Run: headless pygame with SDL's dummy video driver; simulated clock (each Clock.tick advances the game by its frame time, no real sleeping); random seed 0; keys injected as events and as key.get_pressed() state; mouse plan: one left click at the window centre at the start of phase 2, then a move to the lower-right quarter at the start of phase 3.
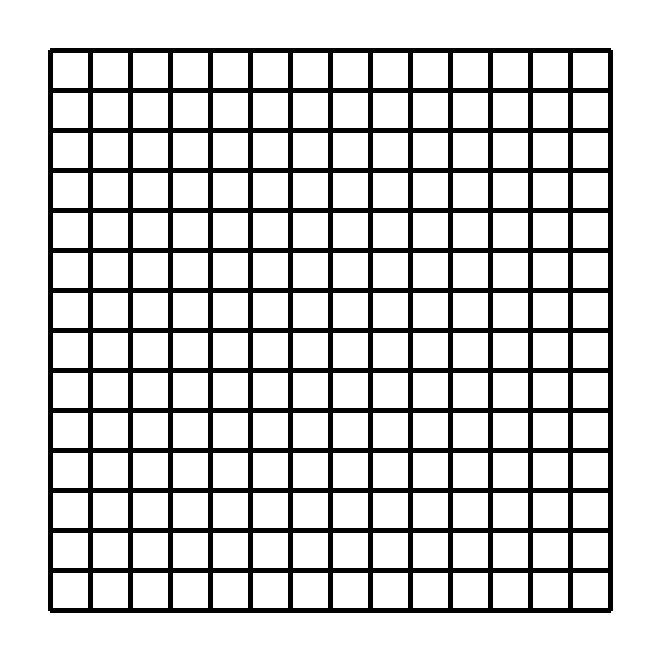
Frame 1 of 4 · flips 1–60 · no input
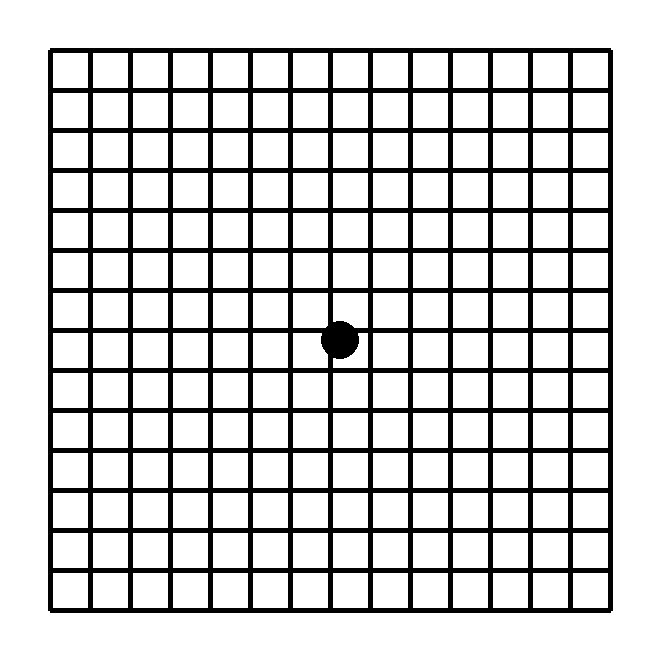
Frame 2 of 4 · flips 61–180 · clicked the window centre · tapped SPACE, RETURN · held RIGHT (→), D
Frame 3 of 4 · flips 181–300 · moved the mouse to the lower-right quarter · held DOWN (↓), S · screen unchanged from frame 2, image omitted
Frame 4 of 4 · flips 301–420 · held LEFT (←), A, UP (↑), W · screen unchanged from frame 3, image omitted

The pygame program that drew these frames:

import pygame

from pygame.locals import(
    MOUSEBUTTONUP
)
#variables

BLACK = (0,0,0)
WHITE = (255,255,255)
RED = (255,0,0)
COLOR = (255,100,98)
BLUE =  (  0,   0, 255)

class Sprite(pygame.sprite.Sprite):
    def __init__(self,color, height, width):
        super().__init__()
        self.width = width
        self.height = height
        self.image = pygame.Surface([width,height])
       
        self.image.set_colorkey(COLOR)

        pygame.draw.rect(self.image,color, pygame.Rect(0,0,width,height))

        self.rect = self.image.get_rect()
        self.data = 0
        #clicked
    def drawClickedBlack(self):
        pygame.draw.circle(self.image, BLACK, (self.width/2,self.height/2),19,20)
        self.data = 1
    def drawClickedWhite(self):
        pygame.draw.circle(self.image, BLACK, (self.width/2,self.height/2),19,2)
        pygame.draw.circle(self.image, BLUE, (self.width/2,self.height/2),18,18)
        self.data =2
        
def drawline(n):
    for i in range(n):
        pygame.draw.line(screen, BLACK, (50, i * 40+50), (610, i * 40+50), 5)
        pygame.draw.line(screen, BLACK, (i * 40+50, 50), (i * 40+50, 610), 5)

pygame.init()


def checkwin(row,tempGroup):
    
    CrossWin = 0
    CircleWin = 0
    for block in tempGroup:
        if block.data ==1:
            CrossWin+=1
        if block.data ==2:
            CircleWin +=1
        if CrossWin ==3:
            print("Cross Wins")
        if CircleWin ==3 :
            print("Circle Wins")



# Set up the drawing window
screen = pygame.display.set_mode([650, 650])
pygame.display.set_caption("Testing")
screen.fill((255,255,255))
game_surf = pygame.surface.Surface([700, 700])


group = pygame.sprite.Group()

for i in range(15):
    for j in range(15):
        block = Sprite(WHITE, 40, 40)
        block.rect.x = i*40
        block.rect.y = j*40
        group.add(block)



clock = pygame.time.Clock()
# Run until the user asks to quit
running = True
check = 0
while running:

    # Did the user click the window close button?
    for event in pygame.event.get():
        if event.type == pygame.QUIT:
            running = False
        if event.type == MOUSEBUTTONUP:
            pos = pygame.mouse.get_pos()

            for block in group:
                if block.rect.collidepoint(pos):
                    
                    if block.data == 0:
                        if check == 0:
                            block.drawClickedBlack()
                            check = 1
                        else :
                            block.drawClickedWhite()
                            check = 0
                    print(block.data)
            
            #checkwin(3,group)
    group.update()
    screen.fill(WHITE)
    group.draw(screen)
    drawline(15)





    pygame.display.flip()
    clock.tick(60)

# Done! Time to quit.
pygame.quit()
